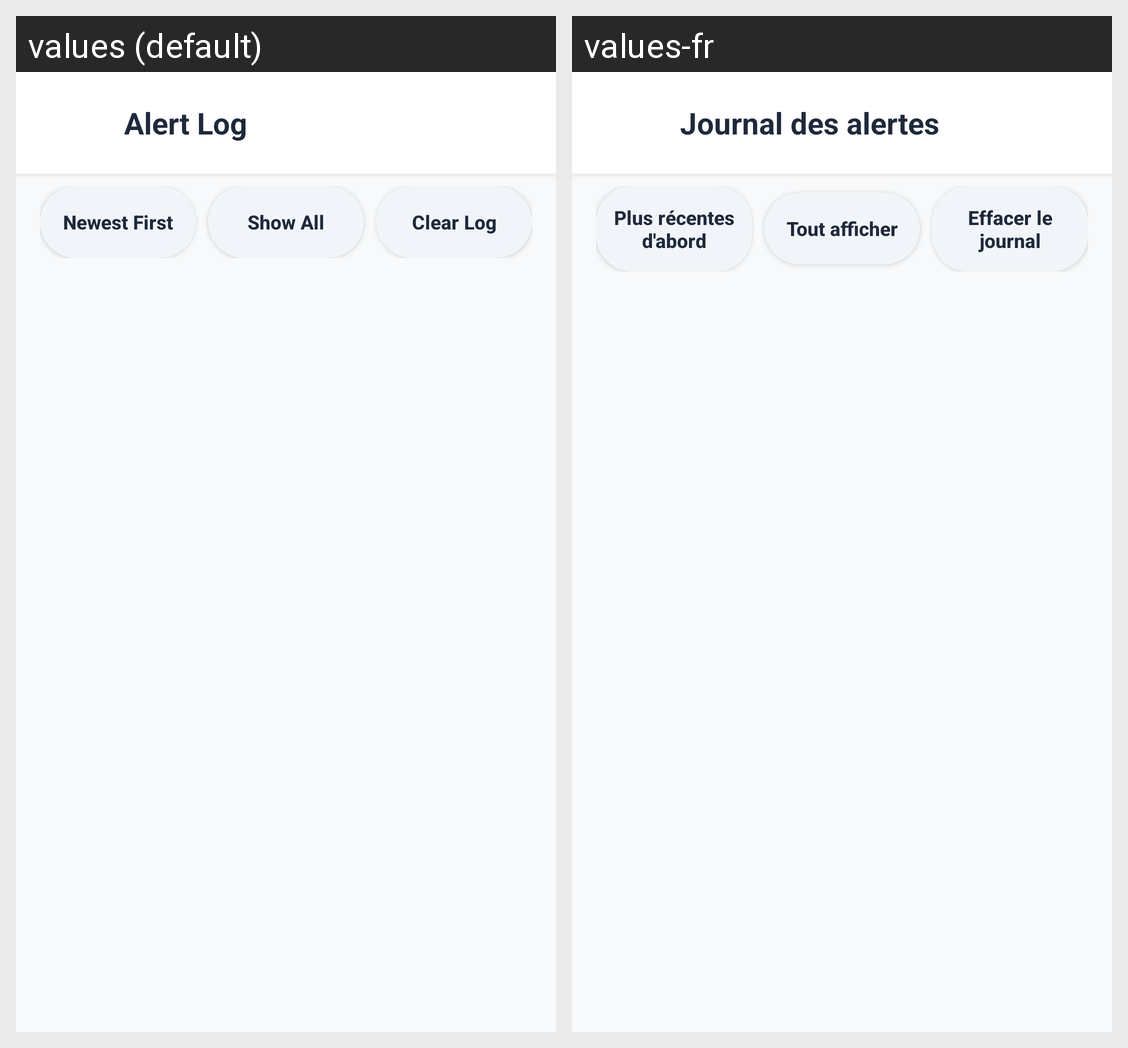

Here is an Android app screen in its default locale and in the app's own translations. Write out the translated-string differences for the strings that appear on this screen.
Android screen res/layout/dialog_alert_log.xml rendered under 2 locales, left to right: values (default), values-fr. Device: Nexus 5 (rendered at 1080×1920; each locale shown at half size, 540×960, under a caption strip naming it); theme Theme.WeatherAPP.
Strings drawn on this screen, with the default value and each locale's value (text and hints the layout hard-codes, and strings that could not be matched under every locale, appear in the picture but are not listed):

alert_log_title
  values: Alert Log
  values-fr: Journal des alertes

alert_log_sort_newest
  values: Newest First
  values-fr: Plus récentes d'abord

alert_log_filter_show_all
  values: Show All
  values-fr: Tout afficher

alert_log_clear
  values: Clear Log
  values-fr: Effacer le journal
